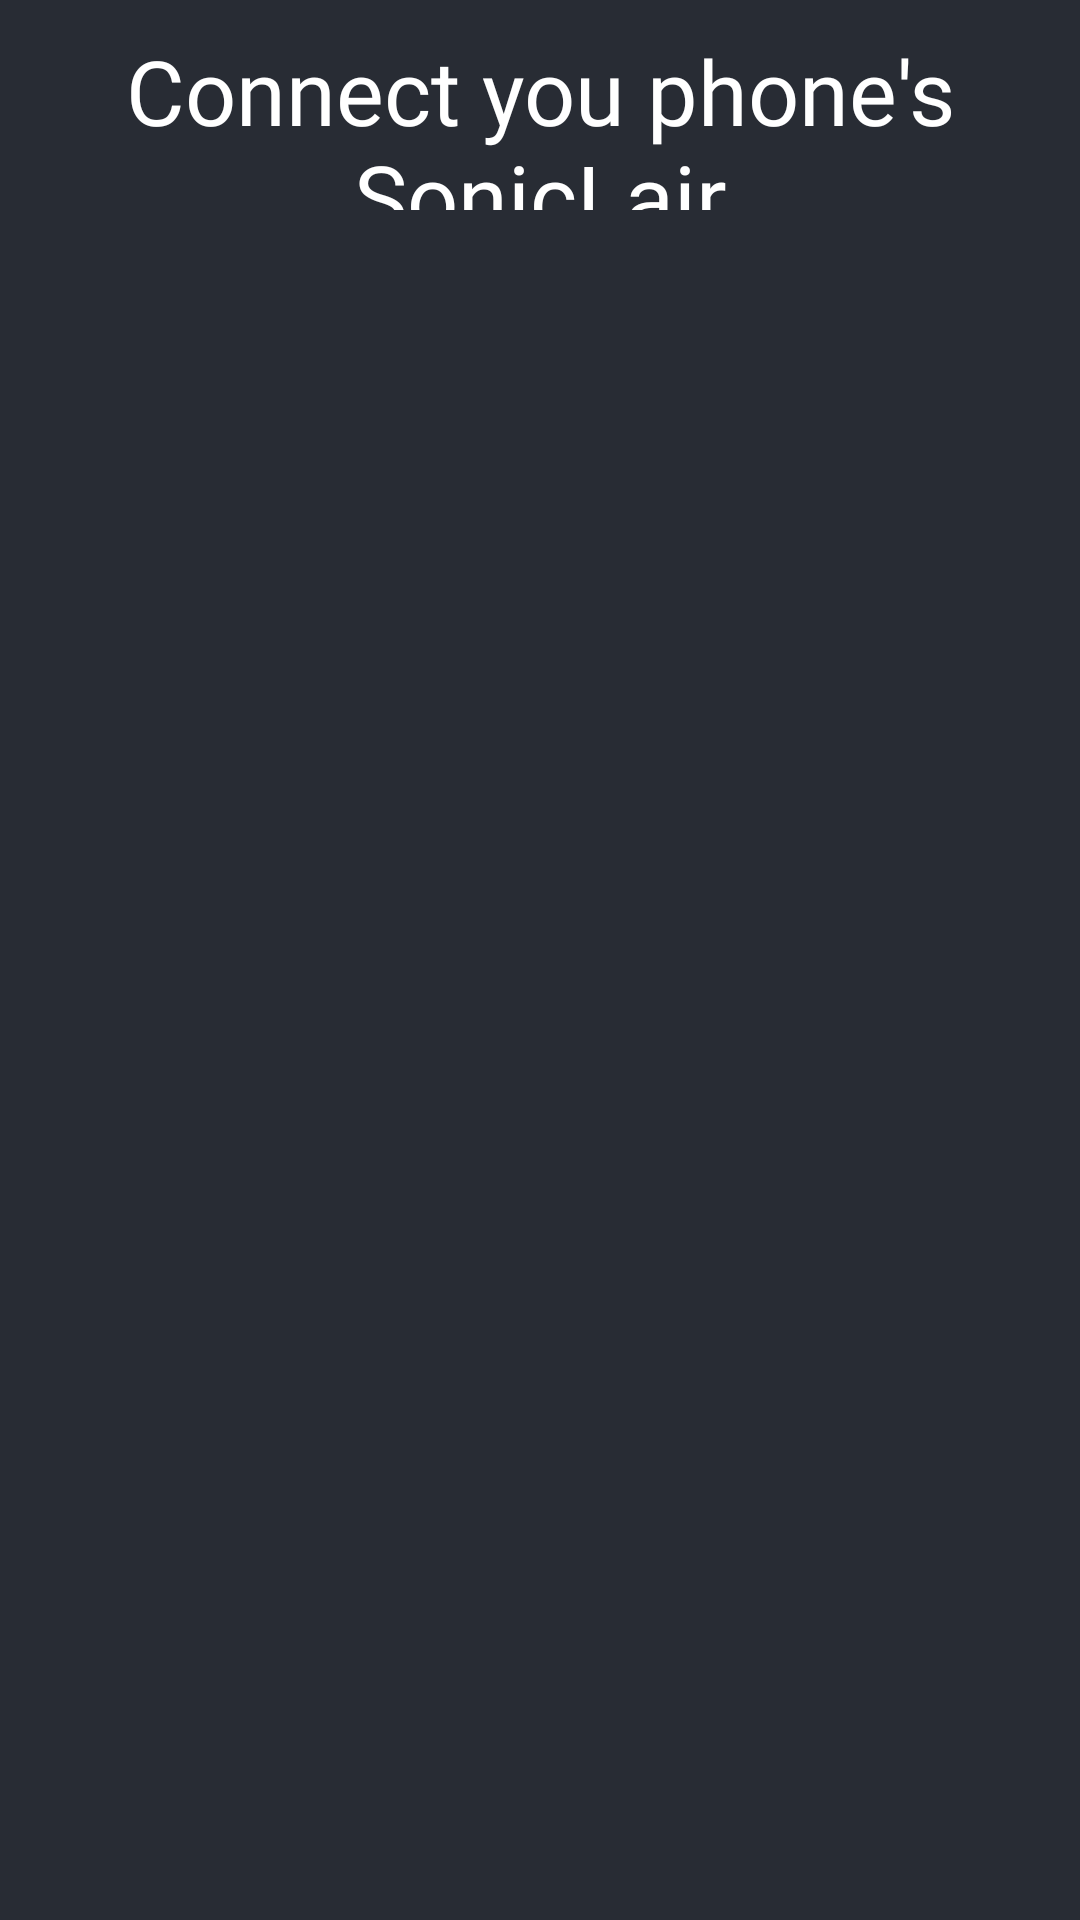

Android layout source for this screen:
<!-- AndroidManifest.xml: application theme AppTheme -->
<!-- res/layout/fragment_jukebox.xml -->
<?xml version="1.0" encoding="utf-8"?>
<LinearLayout xmlns:android="http://schemas.android.com/apk/res/android"
    xmlns:tools="http://schemas.android.com/tools"
    android:layout_width="match_parent"
    android:layout_height="match_parent"
    android:background="@color/soniclair_background"
    android:orientation="vertical"

    tools:context=".fragments.JukeboxFragment">

    <TextView
        android:layout_width="match_parent"
        android:layout_height="0dp"
        android:layout_margin="10dp"
        android:layout_weight="0.1"
        android:fontFamily="@font/montserrat"
        android:gravity="center_horizontal"
        android:text="@string/connect_you_phone_s_soniclair"
        android:textColor="#fff"
        android:textSize="30sp" />

    <ImageView
        android:id="@+id/iv_jukebox_qr"
        android:layout_width="wrap_content"
        android:layout_height="0dp"
        android:layout_weight="0.8"
        android:layout_gravity="center"
        tools:ignore="ContentDescription" />

    <TextView
        android:id="@+id/tv_jukebox_ip"
        android:layout_width="match_parent"
        android:layout_height="0dp"
        android:layout_margin="10dp"
        android:layout_weight="0.1"
        android:fontFamily="@font/montserrat"
        android:gravity="center_horizontal"
        android:textColor="#fff"
        android:textSize="30sp" />

</LinearLayout>
<!-- resources referenced by this layout -->
<resources>
  <item name="soniclair_background" type="color">#282c34</item>
  <string name="connect_you_phone_s_soniclair">Connect you phone\'s SonicLair</string>
  <style name="AppTheme" parent="Theme.AppCompat.Light.DarkActionBar">
          
          <item name="colorPrimary">@color/colorPrimary</item>
          <item name="colorPrimaryDark">@color/colorPrimaryDark</item>
          <item name="colorAccent">@color/colorAccent</item>
      </style>
  <!-- not gathered from this repository: default colours our renderer supplied (Android Studio template values) -->
  <color name="colorPrimary">#FF6200EE</color>
  <color name="colorPrimaryDark">#FF3700B3</color>
  <color name="colorAccent">#FF03DAC5</color>
</resources>
